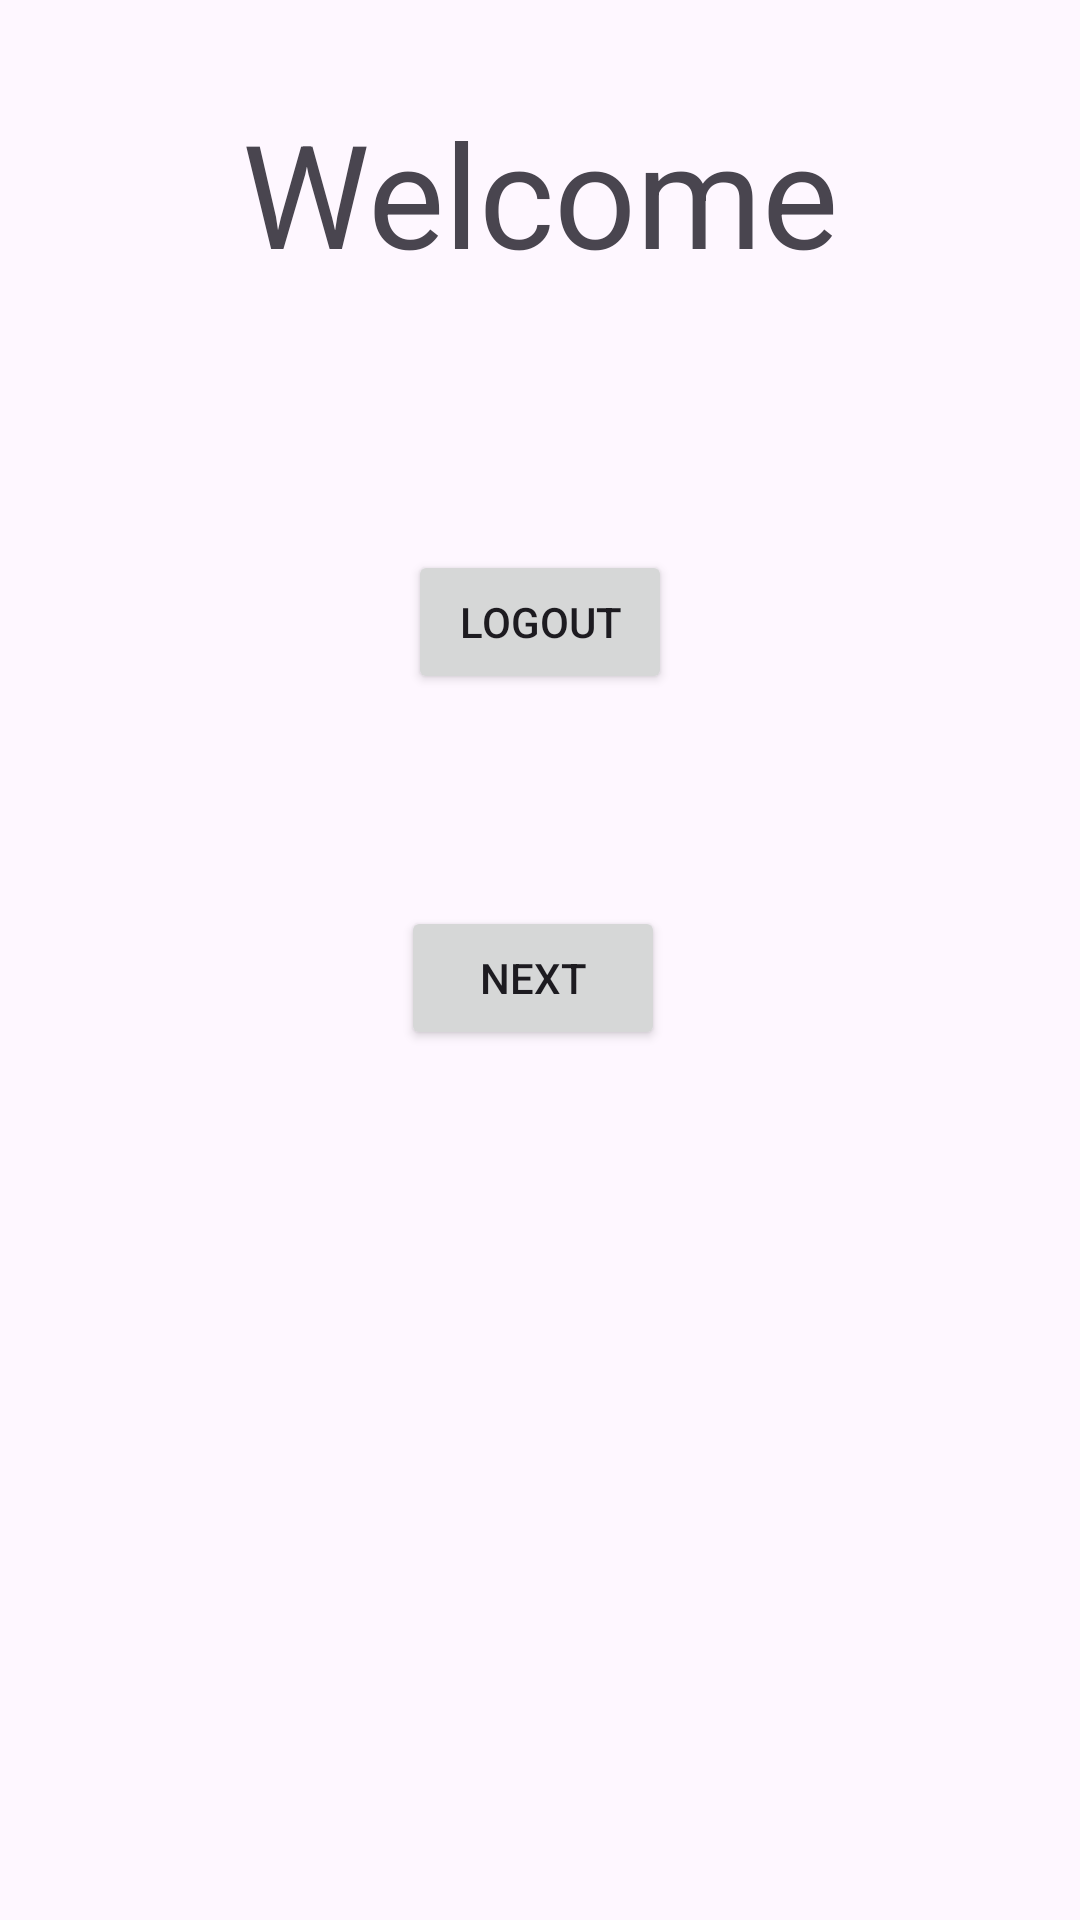

This screen was rendered from an Android layout file. Write that file and the resources it references.
<!-- AndroidManifest.xml: application theme Theme.Alfa -->
<!-- res/layout/activity_welcome.xml -->
<?xml version="1.0" encoding="utf-8"?>
<androidx.constraintlayout.widget.ConstraintLayout xmlns:android="http://schemas.android.com/apk/res/android"
    xmlns:app="http://schemas.android.com/apk/res-auto"
    xmlns:tools="http://schemas.android.com/tools"
    android:layout_width="match_parent"
    android:layout_height="match_parent"
    tools:context=".WelcomeActivity">

    <TextView
        android:id="@+id/textView2"
        android:layout_width="wrap_content"
        android:layout_height="wrap_content"
        android:layout_marginTop="32dp"
        android:text="Welcome"
        android:textSize="48sp"
        app:layout_constraintEnd_toEndOf="parent"
        app:layout_constraintStart_toStartOf="parent"
        app:layout_constraintTop_toTopOf="parent" />

    <Button
        android:id="@+id/button_logout"
        android:layout_width="wrap_content"
        android:layout_height="wrap_content"
        android:layout_marginTop="87dp"
        android:onClick="logout"
        android:text="Logout"
        app:layout_constraintEnd_toEndOf="parent"
        app:layout_constraintStart_toStartOf="parent"
        app:layout_constraintTop_toBottomOf="@+id/textView2" />

    <Button
        android:id="@+id/go"
        android:layout_width="wrap_content"
        android:layout_height="wrap_content"
        android:text="next"
        android:onClick="go"
        app:layout_constraintBottom_toBottomOf="parent"
        app:layout_constraintEnd_toEndOf="parent"
        app:layout_constraintHorizontal_bias="0.492"
        app:layout_constraintStart_toStartOf="parent"
        app:layout_constraintTop_toBottomOf="@+id/button_logout"
        app:layout_constraintVertical_bias="0.196" />
</androidx.constraintlayout.widget.ConstraintLayout>
<!-- resources referenced by this layout -->
<resources>
  <style name="Theme.Alfa" parent="Base.Theme.Alfa" />
  <style name="Base.Theme.Alfa" parent="Theme.Material3.DayNight.NoActionBar">
          
          
      </style>
</resources>
